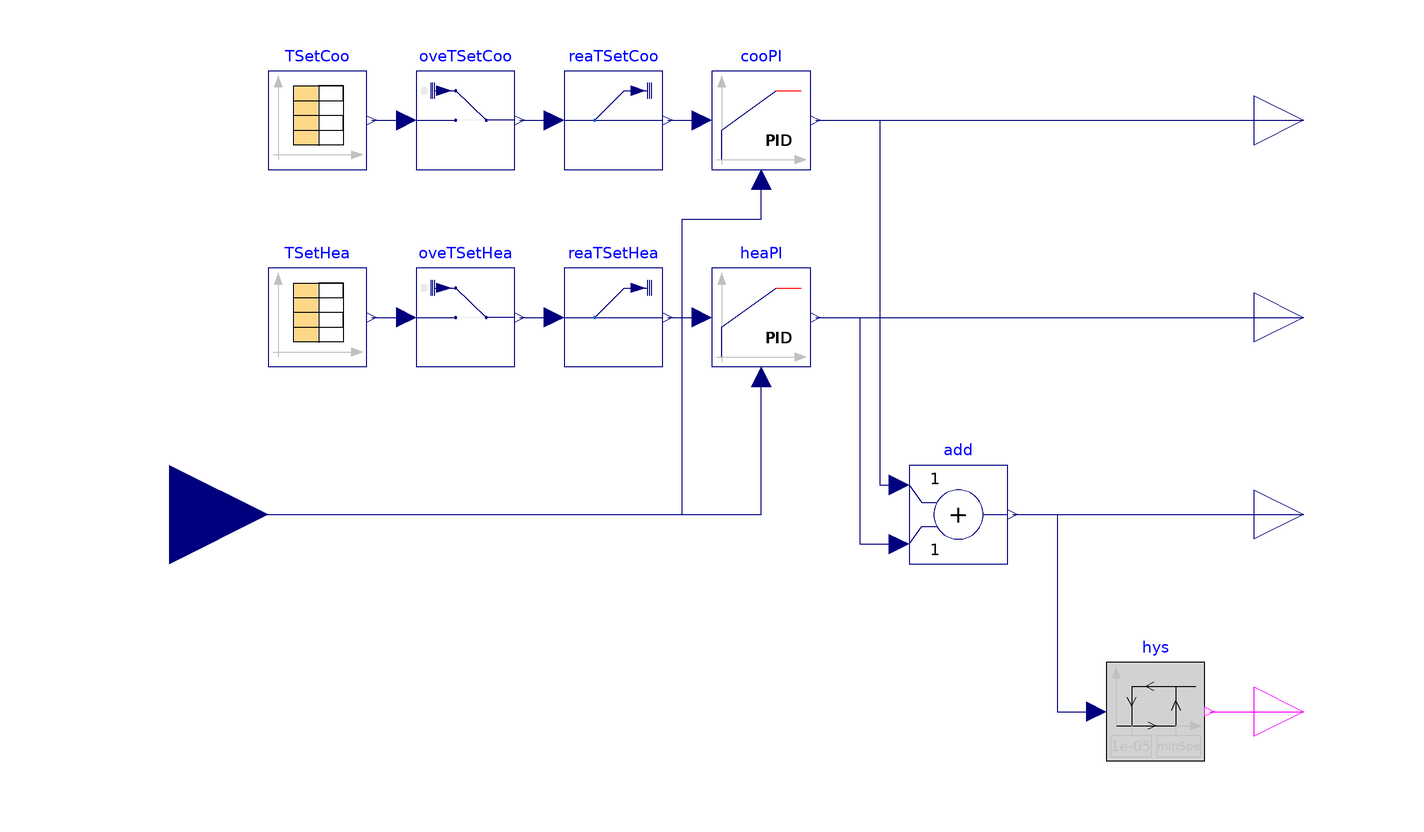

The Modelica model whose source follows is shown above as a component diagram (icons at their Placement, wires along their Line points).

model Thermostat
  "Implements basic control of FCU to maintain zone air temperature"
  parameter Modelica.SIunits.Time occSta = 8*3600 "Occupancy start time" annotation (Dialog(group="Schedule"));
  parameter Modelica.SIunits.Time occEnd = 18*3600 "Occupancy end time" annotation (Dialog(group="Schedule"));
  parameter Modelica.SIunits.DimensionlessRatio minSpe = 0.2 "Minimum fan speed" annotation (Dialog(group="Setpoints"));
  parameter Modelica.SIunits.Temperature TSetCooUno = 273.15+30 "Unoccupied cooling setpoint" annotation (Dialog(group="Setpoints"));
  parameter Modelica.SIunits.Temperature TSetCooOcc = 273.15+24 "Occupied cooling setpoint" annotation (Dialog(group="Setpoints"));
  parameter Modelica.SIunits.Temperature TSetHeaUno = 273.15+15 "Unoccupied heating setpoint" annotation (Dialog(group="Setpoints"));
  parameter Modelica.SIunits.Temperature TSetHeaOcc = 273.15+21 "Occupied heating setpoint" annotation (Dialog(group="Setpoints"));
  parameter Modelica.SIunits.DimensionlessRatio kp = 0.1 "Controller P gain" annotation (Dialog(group="Gains"));
  parameter Modelica.SIunits.Time ki = 120 "Controller I gain" annotation (Dialog(group="Gains"));
  Modelica.Blocks.Interfaces.RealInput TZon "Measured zone air temperature"
    annotation (Placement(transformation(extent={{-140,-20},{-100,20}})));
  Modelica.Blocks.Interfaces.RealOutput yFan "Fan speed control signal"
    annotation (Placement(transformation(extent={{100,-10},{120,10}})));
  Modelica.Blocks.Interfaces.BooleanOutput yFanSta "Fan status control signal"
    annotation (Placement(transformation(extent={{100,-50},{120,-30}})));
  Buildings.Controls.Continuous.LimPID heaPI(
    controllerType=Modelica.Blocks.Types.SimpleController.PI,
    k=kp,
    Ti=ki) "Heating control signal"
    annotation (Placement(transformation(extent={{-10,30},{10,50}})));
  Buildings.Controls.Continuous.LimPID cooPI(
    controllerType=Modelica.Blocks.Types.SimpleController.PI,
    Ti=ki,
    reverseAction=true,
    k=kp,
    reset=Buildings.Types.Reset.Disabled) "Cooling control signal"
    annotation (Placement(transformation(extent={{-10,70},{10,90}})));
  Modelica.Blocks.Interfaces.RealOutput yCooVal
    "Control signal for cooling valve"
    annotation (Placement(transformation(extent={{100,70},{120,90}})));
  Buildings.Utilities.IO.SignalExchange.Read reaTSetCoo(y(unit="K"), description=
        "Zone air temperature setpoint for cooling")
    "Read zone cooling setpoint"
    annotation (Placement(transformation(extent={{-40,70},{-20,90}})));
  Buildings.Utilities.IO.SignalExchange.Read reaTSetHea(y(unit="K"), description=
        "Zone air temperature setpoint for heating")
                                                    "Read zone cooling heating"
    annotation (Placement(transformation(extent={{-40,30},{-20,50}})));
  Modelica.Blocks.Interfaces.RealOutput yHeaVal
    "Control signal for heating valve"
    annotation (Placement(transformation(extent={{100,30},{120,50}})));
  Modelica.Blocks.Math.Add add
    annotation (Placement(transformation(extent={{30,-10},{50,10}})));
  Modelica.Blocks.Logical.Hysteresis hys(uLow=1e-5, uHigh=minSpe)
    "Fan hysteresis"
    annotation (Placement(transformation(extent={{70,-50},{90,-30}})));

  Buildings.Utilities.IO.SignalExchange.Overwrite oveTSetCoo(u(
      unit="K",
      min=273.15 + 23,
      max=273.15 + 30), description="Zone temperature setpoint for cooling")
    "Overwrite for zone cooling setpoint"
    annotation (Placement(transformation(extent={{-70,70},{-50,90}})));
  Modelica.Blocks.Sources.CombiTimeTable TSetCoo(
    smoothness=Modelica.Blocks.Types.Smoothness.ConstantSegments,
    extrapolation=Modelica.Blocks.Types.Extrapolation.Periodic,
    table=[0,TSetCooUno; occSta,TSetCooOcc; occEnd,TSetCooUno; 24*3600,
        TSetCooUno]) "Cooling temperature setpoint for zone air"
    annotation (Placement(transformation(extent={{-100,70},{-80,90}})));
  Buildings.Utilities.IO.SignalExchange.Overwrite oveTSetHea(description="Zone temperature setpoint for heating",
      u(
      max=273.15 + 23,
      unit="K",
      min=273.15 + 15)) "Overwrite for zone heating setpoint"
    annotation (Placement(transformation(extent={{-70,30},{-50,50}})));
  Modelica.Blocks.Sources.CombiTimeTable TSetHea(
    smoothness=Modelica.Blocks.Types.Smoothness.ConstantSegments,
    extrapolation=Modelica.Blocks.Types.Extrapolation.Periodic,
    table=[0,TSetHeaUno; occSta,TSetHeaOcc; occEnd,TSetHeaUno; 24*3600,
        TSetHeaUno])
                 "Heating temperature setpoint for zone air"
    annotation (Placement(transformation(extent={{-100,30},{-80,50}})));
equation
  connect(TZon, heaPI.u_m)
    annotation (Line(points={{-120,0},{0,0},{0,28}},     color={0,0,127}));
  connect(TZon, cooPI.u_m) annotation (Line(points={{-120,0},{-16,0},{-16,60},{0,
          60},{0,68}},   color={0,0,127}));
  connect(reaTSetCoo.y, cooPI.u_s)
    annotation (Line(points={{-19,80},{-12,80}}, color={0,0,127}));
  connect(reaTSetHea.y, heaPI.u_s)
    annotation (Line(points={{-19,40},{-12,40}}, color={0,0,127}));
  connect(cooPI.y, yCooVal) annotation (Line(points={{11,80},{110,80}},
                color={0,0,127}));
  connect(heaPI.y, yHeaVal) annotation (Line(points={{11,40},{110,40}},
                color={0,0,127}));
  connect(add.y, hys.u) annotation (Line(points={{51,0},{60,0},{60,-40},{68,-40}},
        color={0,0,127}));
  connect(cooPI.y, add.u1) annotation (Line(points={{11,80},{24,80},{24,6},{28,6}},
               color={0,0,127}));
  connect(heaPI.y, add.u2) annotation (Line(points={{11,40},{20,40},{20,-6},{28,
          -6}},     color={0,0,127}));
  connect(hys.y, yFanSta)
    annotation (Line(points={{91,-40},{110,-40}}, color={255,0,255}));
  connect(add.y, yFan)
    annotation (Line(points={{51,0},{110,0}}, color={0,0,127}));
  connect(TSetHea.y[1], oveTSetHea.u)
    annotation (Line(points={{-79,40},{-72,40}}, color={0,0,127}));
  connect(TSetCoo.y[1], oveTSetCoo.u)
    annotation (Line(points={{-79,80},{-72,80}}, color={0,0,127}));
  connect(oveTSetCoo.y, reaTSetCoo.u)
    annotation (Line(points={{-49,80},{-42,80}}, color={0,0,127}));
  connect(oveTSetHea.y, reaTSetHea.u)
    annotation (Line(points={{-49,40},{-42,40}}, color={0,0,127}));
  annotation (Icon(coordinateSystem(preserveAspectRatio=false), graphics={
                                Rectangle(
        extent={{-100,-100},{100,100}},
        lineColor={0,0,127},
        fillColor={255,255,255},
        fillPattern=FillPattern.Solid),
        Ellipse(
          extent={{-60,60},{62,-60}},
          lineColor={0,0,0},
          fillColor={0,140,72},
          fillPattern=FillPattern.Solid),
        Text(
          extent={{-24,24},{26,-16}},
          lineColor={255,255,255},
          fillColor={0,140,72},
          fillPattern=FillPattern.Solid,
          textStyle={TextStyle.Bold},
          textString="T"),              Text(
        extent={{-150,150},{150,110}},
        textString="%name",
        lineColor={0,0,255})}), Diagram(coordinateSystem(preserveAspectRatio=
            false)));
end Thermostat;